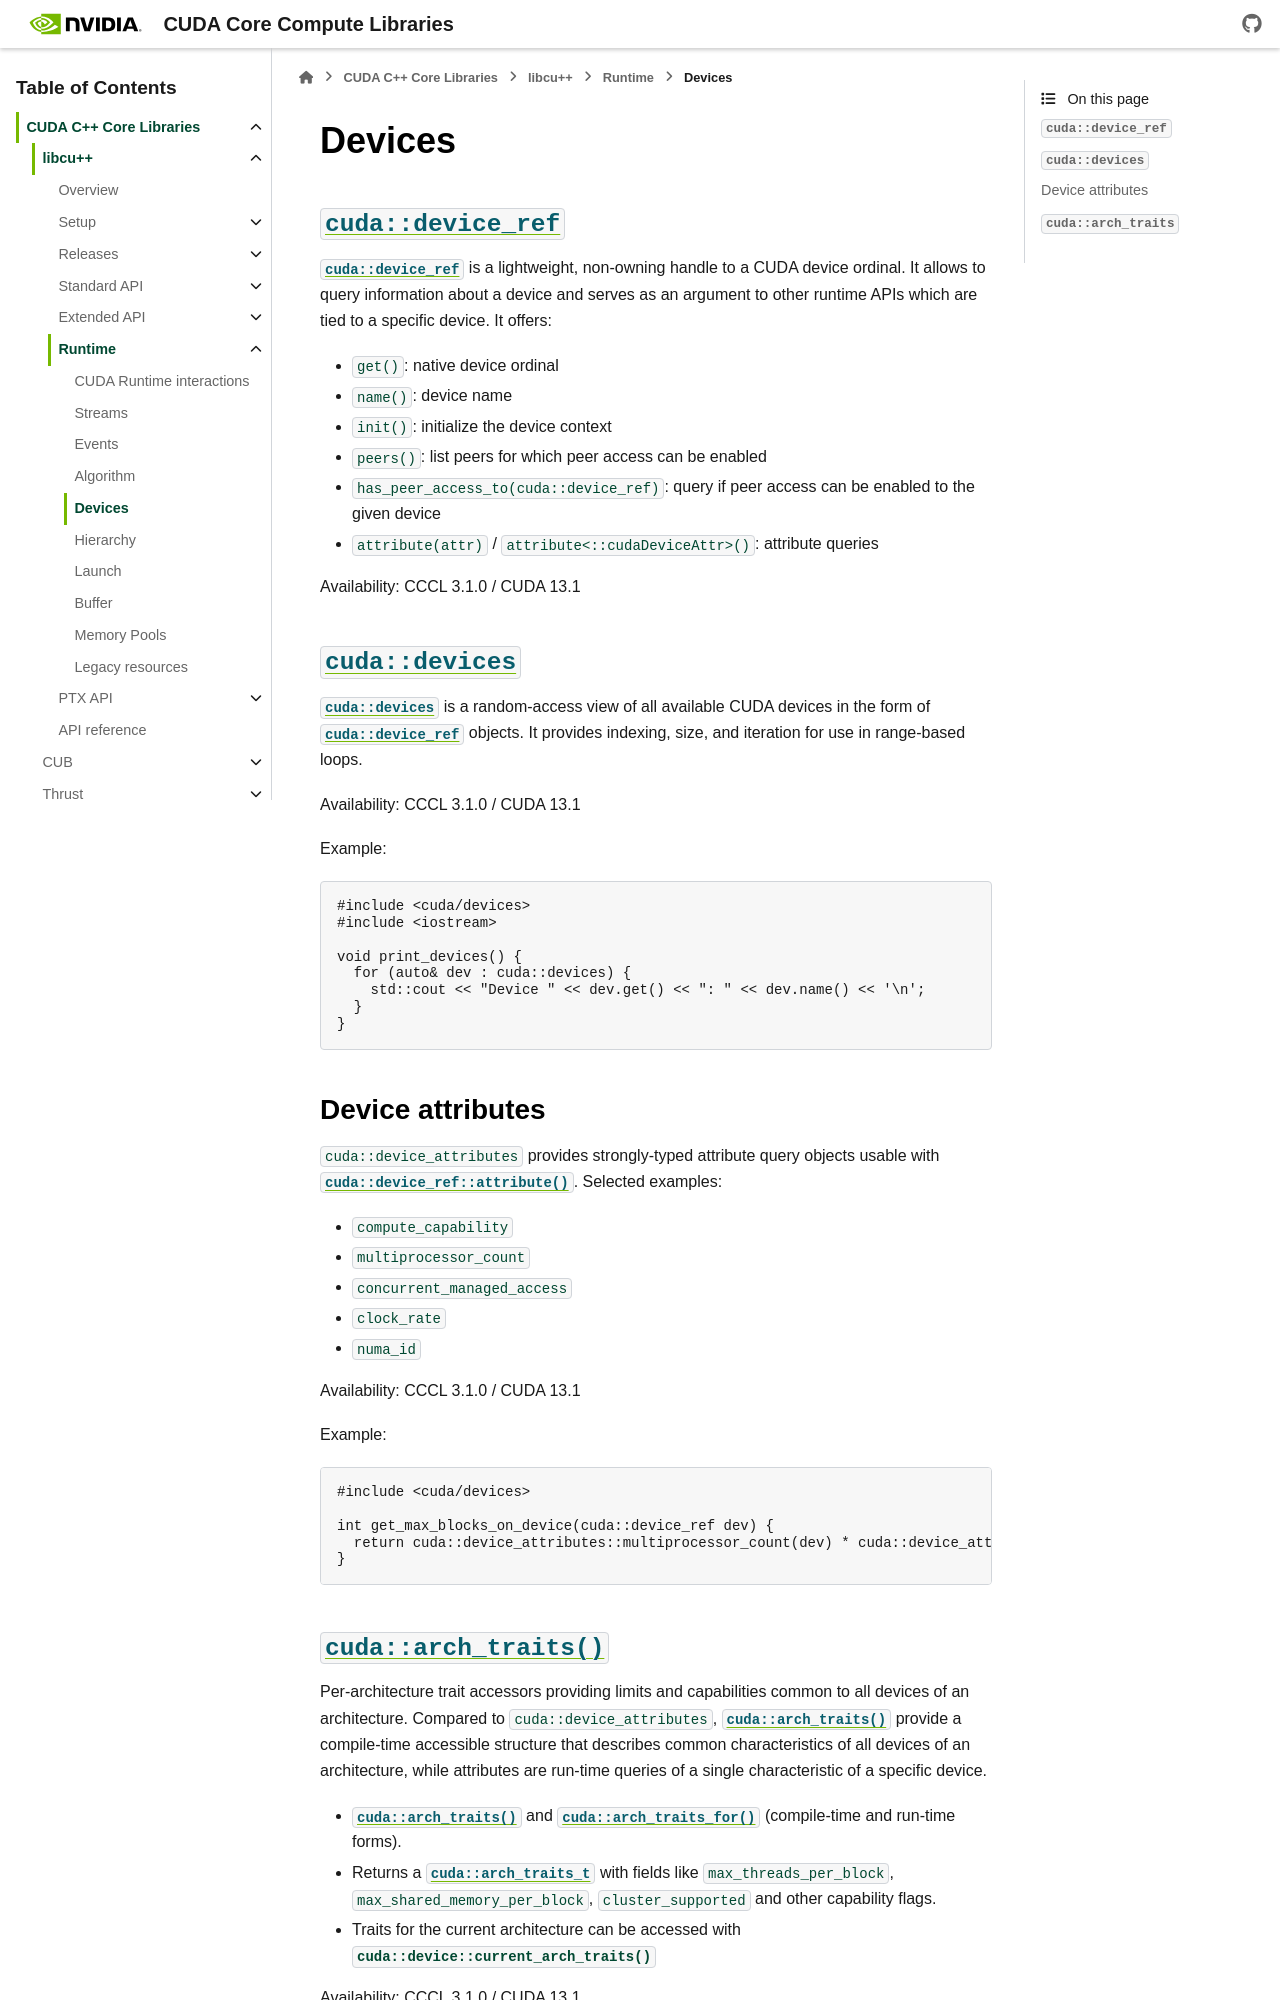

repository: jainishmehta/cccl · page: docs/unstable/libcudacxx/runtime/device.html · generator: sphinx

.. _cccl-runtime-device:

Devices
========

:cpp:class:`cuda::device_ref`
-------------------------------
.. _cccl-runtime-device-device-ref:

:cpp:class:`cuda::device_ref` is a lightweight, non-owning handle to a CUDA device ordinal. It allows to query
information about a device and serves as an argument to other runtime APIs which are tied to a specific device.
It offers:

- ``get()``: native device ordinal
- ``name()``: device name
- ``init()``: initialize the device context
- ``peers()``: list peers for which peer access can be enabled
- ``has_peer_access_to(cuda::device_ref)``: query if peer access can be enabled to the given device
- ``attribute(attr)`` / ``attribute<::cudaDeviceAttr>()``: attribute queries

Availability: CCCL 3.1.0 / CUDA 13.1

:cpp:var:`cuda::devices`
----------------------------
.. _cccl-runtime-device-devices:

:cpp:var:`cuda::devices` is a random-access view of all available CUDA devices in the form of
:cpp:class:`cuda::device_ref` objects. It
provides indexing, size, and iteration for use
in range-based loops.

Availability: CCCL 3.1.0 / CUDA 13.1

Example:

.. code:: cpp

   #include <cuda/devices>
   #include <iostream>

   void print_devices() {
     for (auto& dev : cuda::devices) {
       std::cout << "Device " << dev.get() << ": " << dev.name() << '\n';
     }
   }

Device attributes
-----------------
.. _cccl-runtime-device-attributes:

``cuda::device_attributes`` provides strongly-typed attribute query objects usable with
:cpp:func:`cuda::device_ref::attribute`. Selected examples:

- ``compute_capability``
- ``multiprocessor_count``
- ``concurrent_managed_access``
- ``clock_rate``
- ``numa_id``

Availability: CCCL 3.1.0 / CUDA 13.1

Example:

.. code:: cpp

   #include <cuda/devices>

   int get_max_blocks_on_device(cuda::device_ref dev) {
     return cuda::device_attributes::multiprocessor_count(dev) * cuda::device_attributes::blocks_per_multiprocessor(dev);
   }
